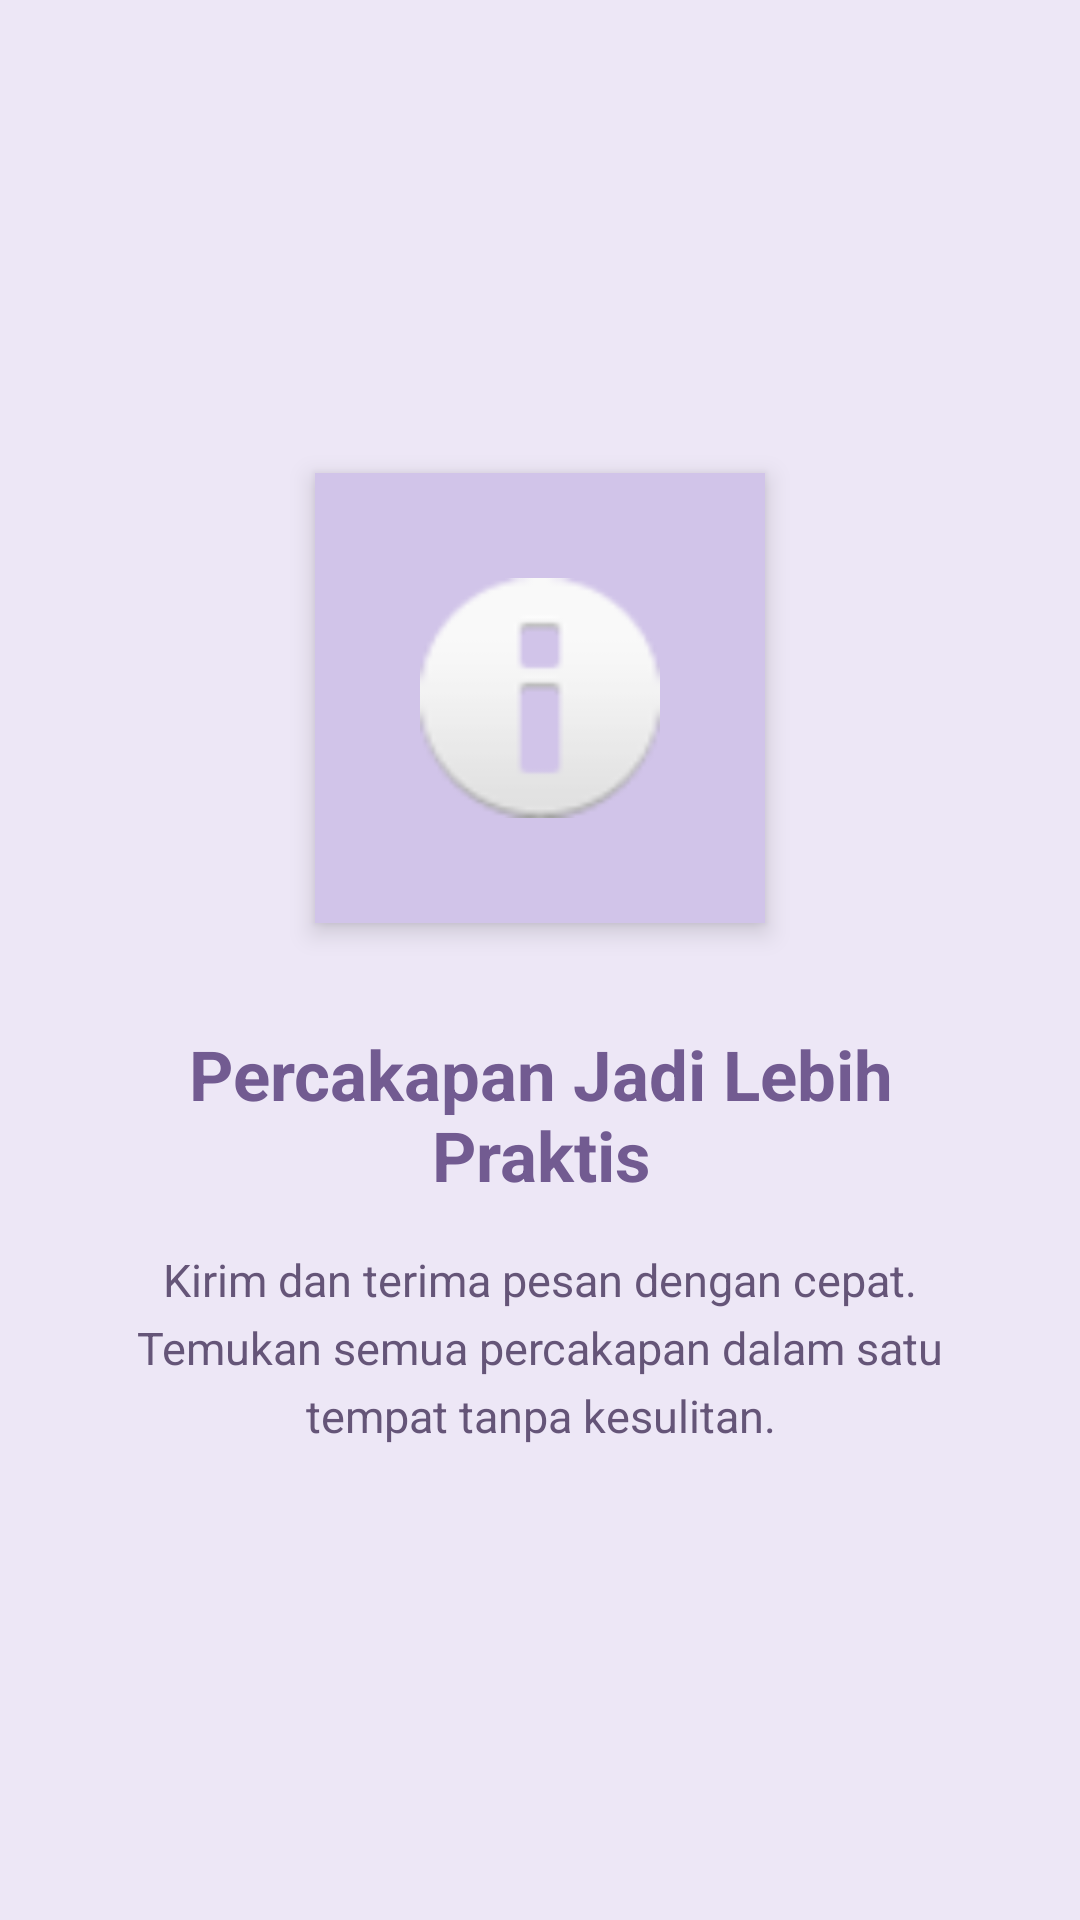

Write the Android layout XML for this screen, with the resource values it uses.
<!-- AndroidManifest.xml: application theme Theme.Najahtiemobile -->
<!-- res/layout/fragment_tutorial2.xml -->
<?xml version="1.0" encoding="utf-8"?>
<FrameLayout
    xmlns:android="http://schemas.android.com/apk/res/android"
    xmlns:tools="http://schemas.android.com/tools"
    android:layout_width="match_parent"
    android:layout_height="match_parent"
    android:background="#EDE7F6"
    tools:context=".Message.tutorial.Tutorial2Fragment">

    <LinearLayout
        android:layout_width="match_parent"
        android:layout_height="match_parent"
        android:gravity="center"
        android:orientation="vertical"
        android:padding="28dp">

        <ImageView
            android:layout_width="150dp"
            android:layout_height="150dp"
            android:src="@android:drawable/ic_dialog_info"
            android:contentDescription="Ikon informasi"
            android:padding="35dp"
            android:background="#D1C4E9"
            android:elevation="5dp" />

        <TextView
            android:layout_width="match_parent"
            android:layout_height="wrap_content"
            android:layout_marginTop="35dp"
            android:text="Percakapan Jadi Lebih Praktis"
            android:textColor="#725B91"
            android:textSize="23sp"
            android:textStyle="bold"
            android:gravity="center" />

        <TextView
            android:layout_width="match_parent"
            android:layout_height="wrap_content"
            android:layout_marginTop="16dp"
            android:text="Kirim dan terima pesan dengan cepat. Temukan semua percakapan dalam satu tempat tanpa kesulitan."
            android:textColor="#655578"
            android:textSize="15sp"
            android:gravity="center"
            android:lineSpacingExtra="5dp" />

    </LinearLayout>

</FrameLayout>
<!-- resources referenced by this layout -->
<resources>
  <style name="Theme.Najahtiemobile" parent="Base.Theme.Najahtiemobile" />
  <style name="Base.Theme.Najahtiemobile" parent="Theme.Material3.DayNight.NoActionBar">
          
          
      </style>
</resources>
